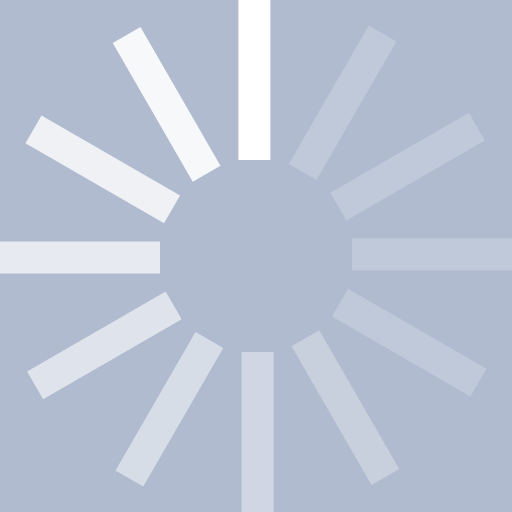
t = 0.00 s
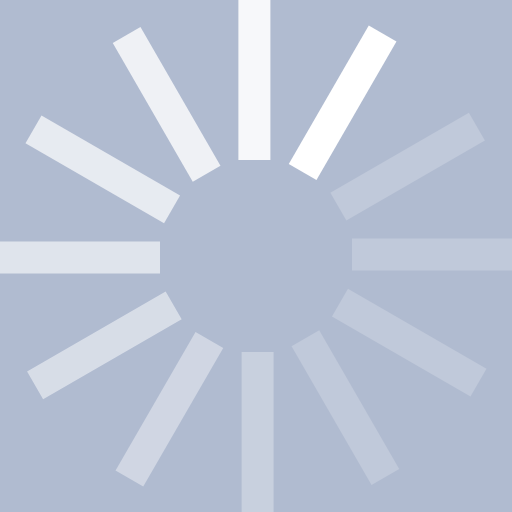
t = 0.17 s
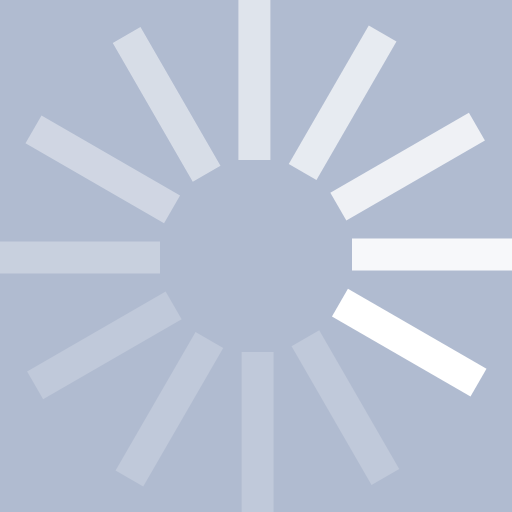
t = 0.37 s
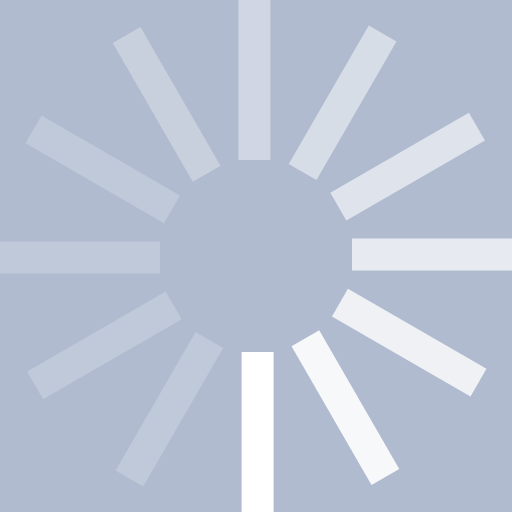
t = 0.54 s
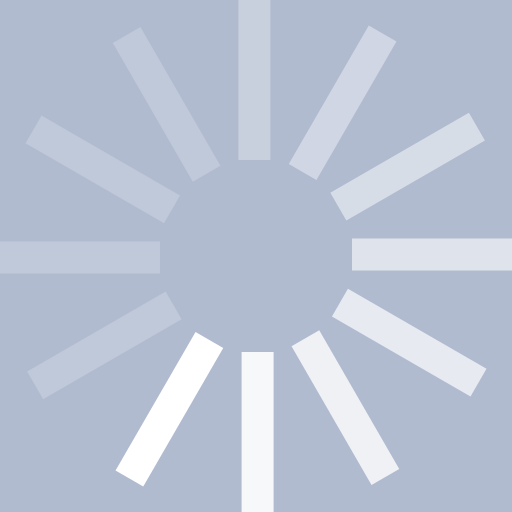
t = 0.71 s
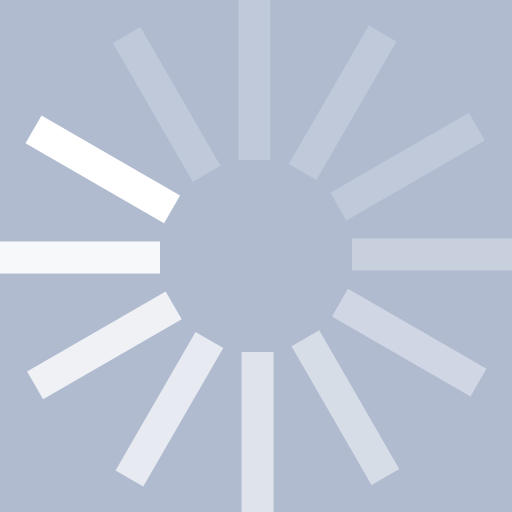
t = 0.91 s

The animated SVG that drew these frames (rendered in a browser with its animation timeline set to each time). Animation: 1 SMIL element (animateTransform=1); one cycle of 1.08 s, repeats indefinitely.

<?xml version="1.0" encoding="UTF-8" standalone="no"?><svg xmlns:svg="http://www.w3.org/2000/svg" xmlns="http://www.w3.org/2000/svg" xmlns:xlink="http://www.w3.org/1999/xlink" version="1.0" width="64px" height="64px" viewBox="0 0 128 128" xml:space="preserve"><rect x="0" y="0" width="100%" height="100%" fill="#B0BBD0" /><g><path d="M59.6 0h8v40h-8V0z" fill="#ffffff" fill-opacity="1"/><path d="M59.6 0h8v40h-8V0z" fill="#ffffff" fill-opacity="0.2" transform="rotate(30 64 64)"/><path d="M59.6 0h8v40h-8V0z" fill="#ffffff" fill-opacity="0.2" transform="rotate(60 64 64)"/><path d="M59.6 0h8v40h-8V0z" fill="#ffffff" fill-opacity="0.2" transform="rotate(90 64 64)"/><path d="M59.6 0h8v40h-8V0z" fill="#ffffff" fill-opacity="0.2" transform="rotate(120 64 64)"/><path d="M59.6 0h8v40h-8V0z" fill="#ffffff" fill-opacity="0.3" transform="rotate(150 64 64)"/><path d="M59.6 0h8v40h-8V0z" fill="#ffffff" fill-opacity="0.4" transform="rotate(180 64 64)"/><path d="M59.6 0h8v40h-8V0z" fill="#ffffff" fill-opacity="0.5" transform="rotate(210 64 64)"/><path d="M59.6 0h8v40h-8V0z" fill="#ffffff" fill-opacity="0.6" transform="rotate(240 64 64)"/><path d="M59.6 0h8v40h-8V0z" fill="#ffffff" fill-opacity="0.7" transform="rotate(270 64 64)"/><path d="M59.6 0h8v40h-8V0z" fill="#ffffff" fill-opacity="0.8" transform="rotate(300 64 64)"/><path d="M59.6 0h8v40h-8V0z" fill="#ffffff" fill-opacity="0.9" transform="rotate(330 64 64)"/><animateTransform attributeName="transform" type="rotate" values="0 64 64;30 64 64;60 64 64;90 64 64;120 64 64;150 64 64;180 64 64;210 64 64;240 64 64;270 64 64;300 64 64;330 64 64" calcMode="discrete" dur="1080ms" repeatCount="indefinite"></animateTransform></g></svg>
